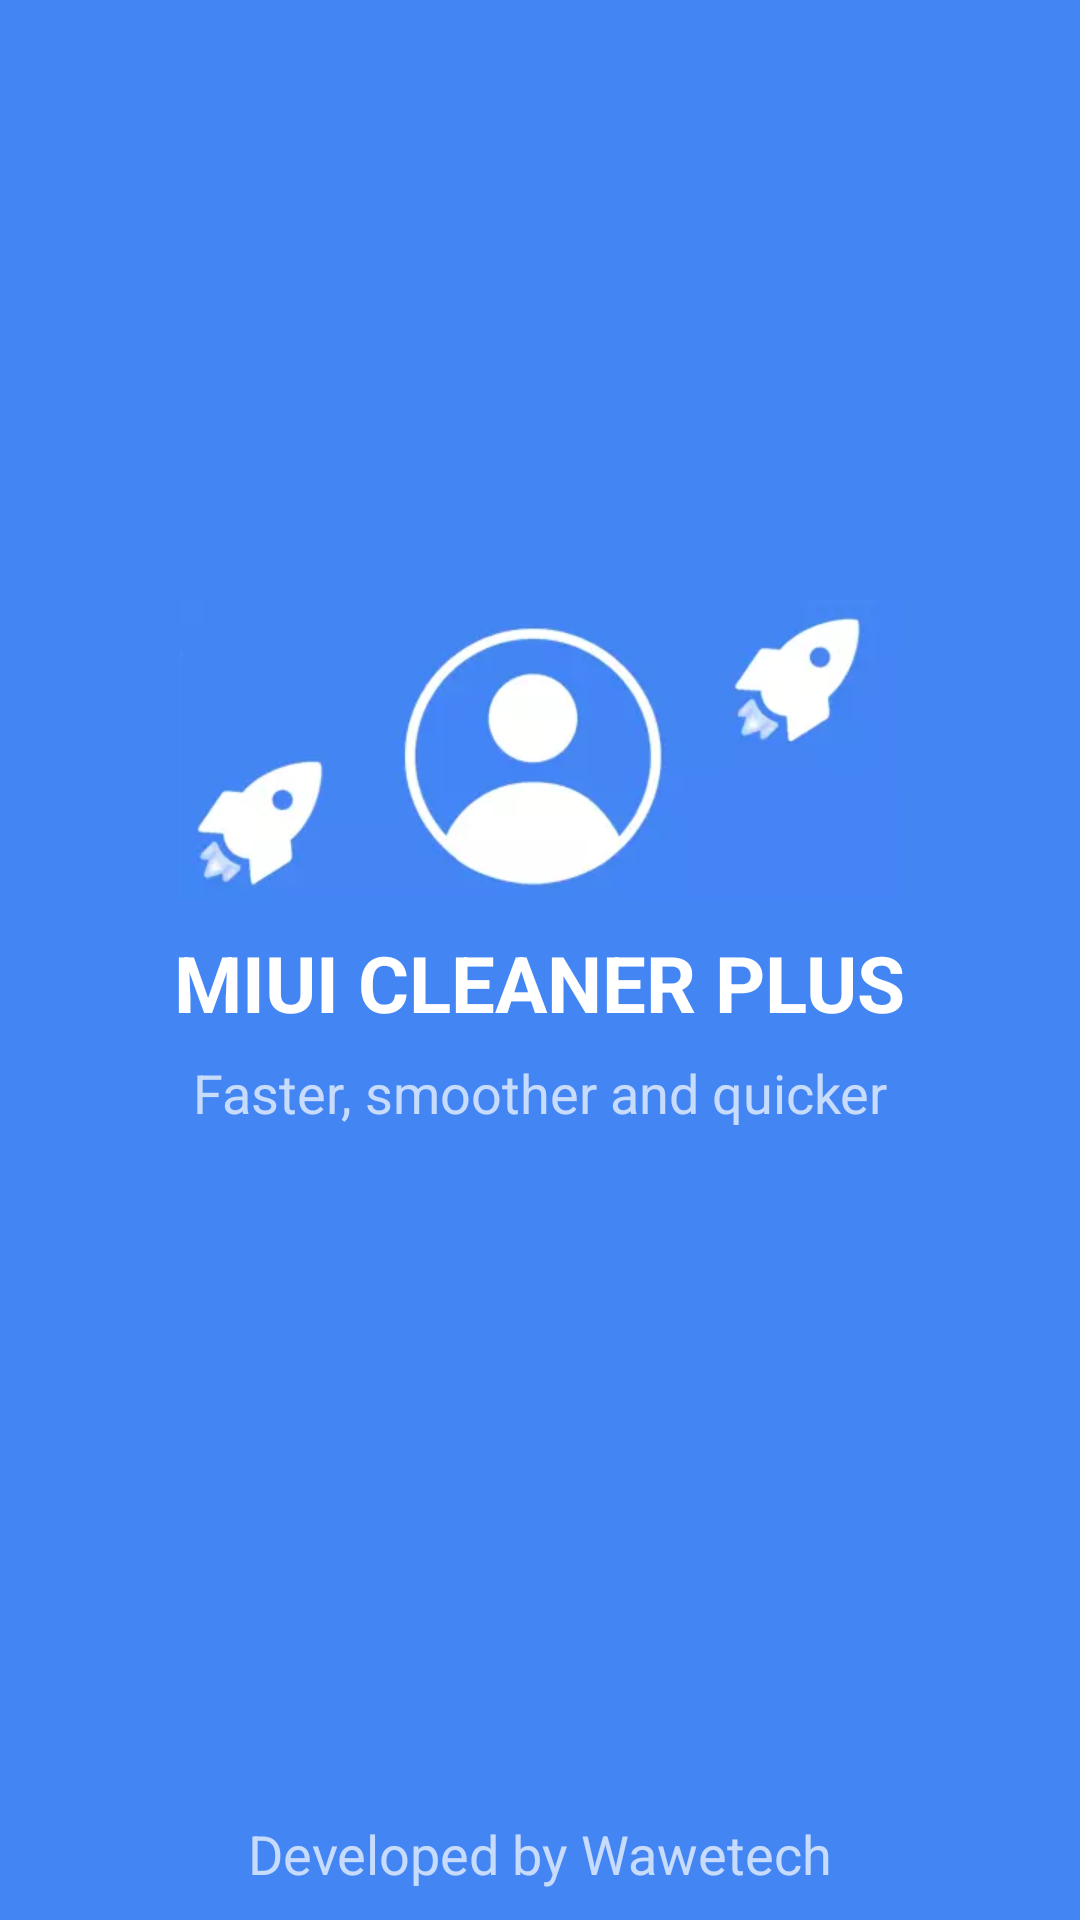

Layout XML and referenced resources for this Android screen:
<!-- AndroidManifest.xml: application theme AppTheme -->
<!-- res/layout/activity_splish.xml -->
<?xml version="1.0" encoding="utf-8"?>
<LinearLayout
    xmlns:android="http://schemas.android.com/apk/res/android"
    android:layout_width="fill_parent"
    android:layout_height="fill_parent"
    android:orientation="vertical"
    android:background="@color/splash_bg_color">

    <ImageView
        android:id="@+id/image"
        android:layout_width="fill_parent"
        android:layout_height="100.0dip"
        android:layout_gravity="center_vertical"
        android:layout_marginTop="200.0dip"
        android:src="@drawable/abc" />

    <TextView
        android:id="@+id/app_name"
        android:layout_width="wrap_content"
        android:layout_height="wrap_content"
        android:layout_gravity="center"
        android:layout_marginTop="10.0dip"
        android:text="@string/app_name"
        android:textAllCaps="true"
        android:textColor="#ffffffff"
        android:textSize="26.0sp"
        android:textStyle="bold" />

    <TextView
        android:id="@+id/title"
        android:layout_width="fill_parent"
        android:layout_height="wrap_content"
        android:layout_marginTop="7.0dip"
        android:gravity="center_horizontal"
        android:text="@string/slogan"
        android:textColor="#b3ffffff"
        android:textSize="18.0sp" />

    <TextView
        android:id="@+id/textCopyRight"
        android:layout_width="fill_parent"
        android:layout_height="fill_parent"
        android:layout_marginBottom="10.0dip"
        android:gravity="bottom|center"
        android:text="@string/license"
        android:textColor="#b3ffffff"
        android:textSize="18.0sp" />
</LinearLayout>
<!-- resources referenced by this layout -->
<resources>
  <color name="splash_bg_color">#4385F3</color>
  <!-- drawable abc: png bitmap (drawable-hdpi-v4, 47374 bytes) -->
  <string name="app_name">MIUI Cleaner Plus</string>
  <string name="license">Developed by Wawetech</string>
  <string name="slogan">Faster, smoother and quicker</string>
  <style name="AppTheme" parent="AppBaseTheme">
          
      </style>
  <style name="AppBaseTheme" parent="android:Theme.Light">
          
      </style>
</resources>
